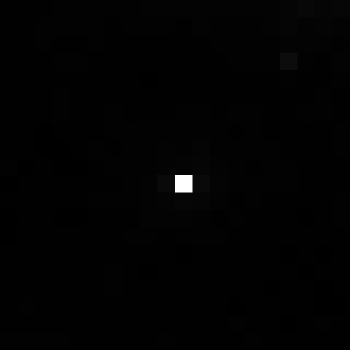

The data file committed next to this chart (first rows):
, xmin, ymin, lat, lon, area, perimeter, max_nanowatts, min_nanowatts, moonlight_illumination, clear_sky_confidence, mean_nanowatts
0, 840, 2942, -4.557, -4.557, 1.0, 0.0, 58.99, 0.1895, 11.81, 0.0, 0.6597
